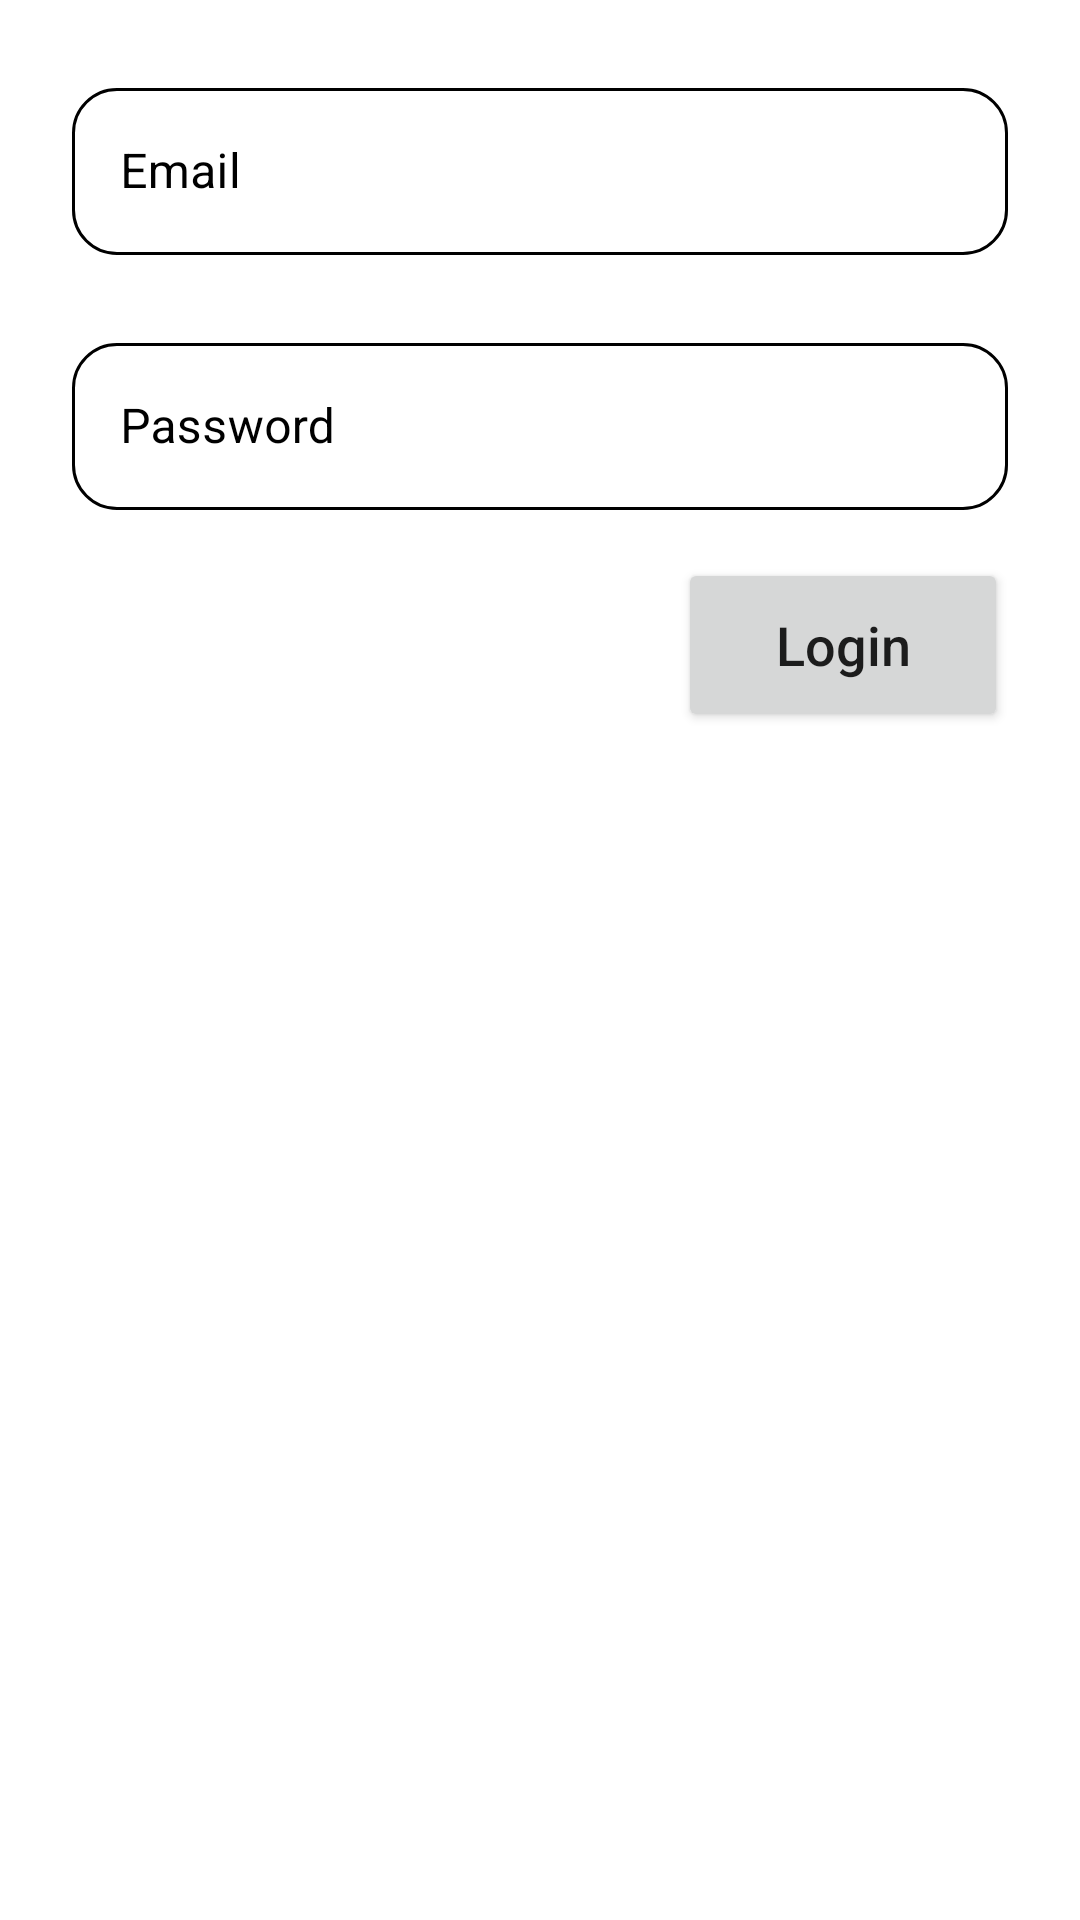

Here is an Android app screen rendered from its layout file. Give the layout XML and the strings, colors and styles it references.
<!-- AndroidManifest.xml: application theme Theme.Praetorian -->
<!-- res/layout/fragment_login.xml -->
<?xml version="1.0" encoding="utf-8"?>
<androidx.constraintlayout.widget.ConstraintLayout xmlns:android="http://schemas.android.com/apk/res/android"
    xmlns:app="http://schemas.android.com/apk/res-auto"
    xmlns:tools="http://schemas.android.com/tools"
    android:layout_width="match_parent"
    android:layout_height="wrap_content"
    tools:context=".LoginFragment">

    <com.google.android.material.textfield.TextInputLayout
        android:id="@+id/et_email"
        style="@style/Widget.MaterialComponents.TextInputLayout.OutlinedBox"
        android:layout_width="match_parent"
        android:layout_height="wrap_content"
        android:layout_marginLeft="24dp"
        android:layout_marginTop="24dp"
        android:layout_marginRight="24dp"
        android:hint="Email"
        android:minHeight="48dp"
        android:textColorHint="@color/black"
        app:boxCornerRadiusBottomEnd="15dp"
        app:boxCornerRadiusBottomStart="15dp"
        app:boxCornerRadiusTopEnd="15dp"
        app:boxCornerRadiusTopStart="15dp"
        app:boxStrokeColor="@color/et_color"
        app:layout_constraintEnd_toEndOf="parent"
        app:layout_constraintStart_toStartOf="parent"
        app:layout_constraintTop_toTopOf="parent">

        <com.google.android.material.textfield.TextInputEditText
            android:layout_width="match_parent"
            android:layout_height="wrap_content"
            android:inputType="textEmailAddress" />

    </com.google.android.material.textfield.TextInputLayout>

    <com.google.android.material.textfield.TextInputLayout
        android:id="@+id/et_password"
        style="@style/Widget.MaterialComponents.TextInputLayout.OutlinedBox"
        android:layout_width="match_parent"
        android:layout_height="wrap_content"
        android:layout_marginLeft="24dp"
        android:layout_marginTop="24dp"
        android:layout_marginRight="24dp"
        android:hint="Password"
        android:minHeight="48dp"
        android:textColorHint="@color/black"
        app:boxCornerRadiusBottomEnd="15dp"
        app:boxCornerRadiusBottomStart="15dp"
        app:boxCornerRadiusTopEnd="15dp"
        app:boxCornerRadiusTopStart="15dp"
        app:boxStrokeColor="@color/et_color"
        app:layout_constraintEnd_toEndOf="parent"
        app:layout_constraintStart_toStartOf="parent"
        app:layout_constraintTop_toBottomOf="@id/et_email">

        <com.google.android.material.textfield.TextInputEditText
            android:layout_width="match_parent"
            android:layout_height="wrap_content"
            android:inputType="textPassword" />

    </com.google.android.material.textfield.TextInputLayout>

    <Button
        android:id="@+id/btn_login"
        android:layout_width="wrap_content"
        android:layout_height="wrap_content"
        android:layout_marginTop="16dp"
        android:width="110dp"
        android:height="58dp"
        android:text="Login"
        android:textAllCaps="false"
        android:textSize="18sp"
        app:cornerRadius="8dp"
        app:layout_constraintEnd_toEndOf="@+id/et_password"
        app:layout_constraintTop_toBottomOf="@+id/tv_error" />

    <TextView
        android:id="@+id/tv_error"
        android:layout_width="wrap_content"
        android:layout_height="wrap_content"
        android:layout_marginTop="24dp"
        android:textColor="@android:color/holo_red_dark"
        android:textSize="16sp"
        android:visibility="gone"
        app:layout_constrainedWidth="true"
        app:layout_constraintEnd_toEndOf="@+id/et_password"
        app:layout_constraintHorizontal_bias="0.0"
        app:layout_constraintStart_toStartOf="@+id/et_password"
        app:layout_constraintTop_toBottomOf="@+id/et_password"
        tools:text="Error: Bla Bla Bla" />

</androidx.constraintlayout.widget.ConstraintLayout>
<!-- resources referenced by this layout -->
<resources>
  <color name="black">#FF000000</color>
  <style name="Theme.Praetorian" parent="Theme.MaterialComponents.Light.NoActionBar">
          <item name="android:windowTranslucentStatus">true</item>
          
          <item name="colorPrimary">@color/pepe</item>
      </style>
  <color name="pepe">#5d7e37</color>
</resources>
